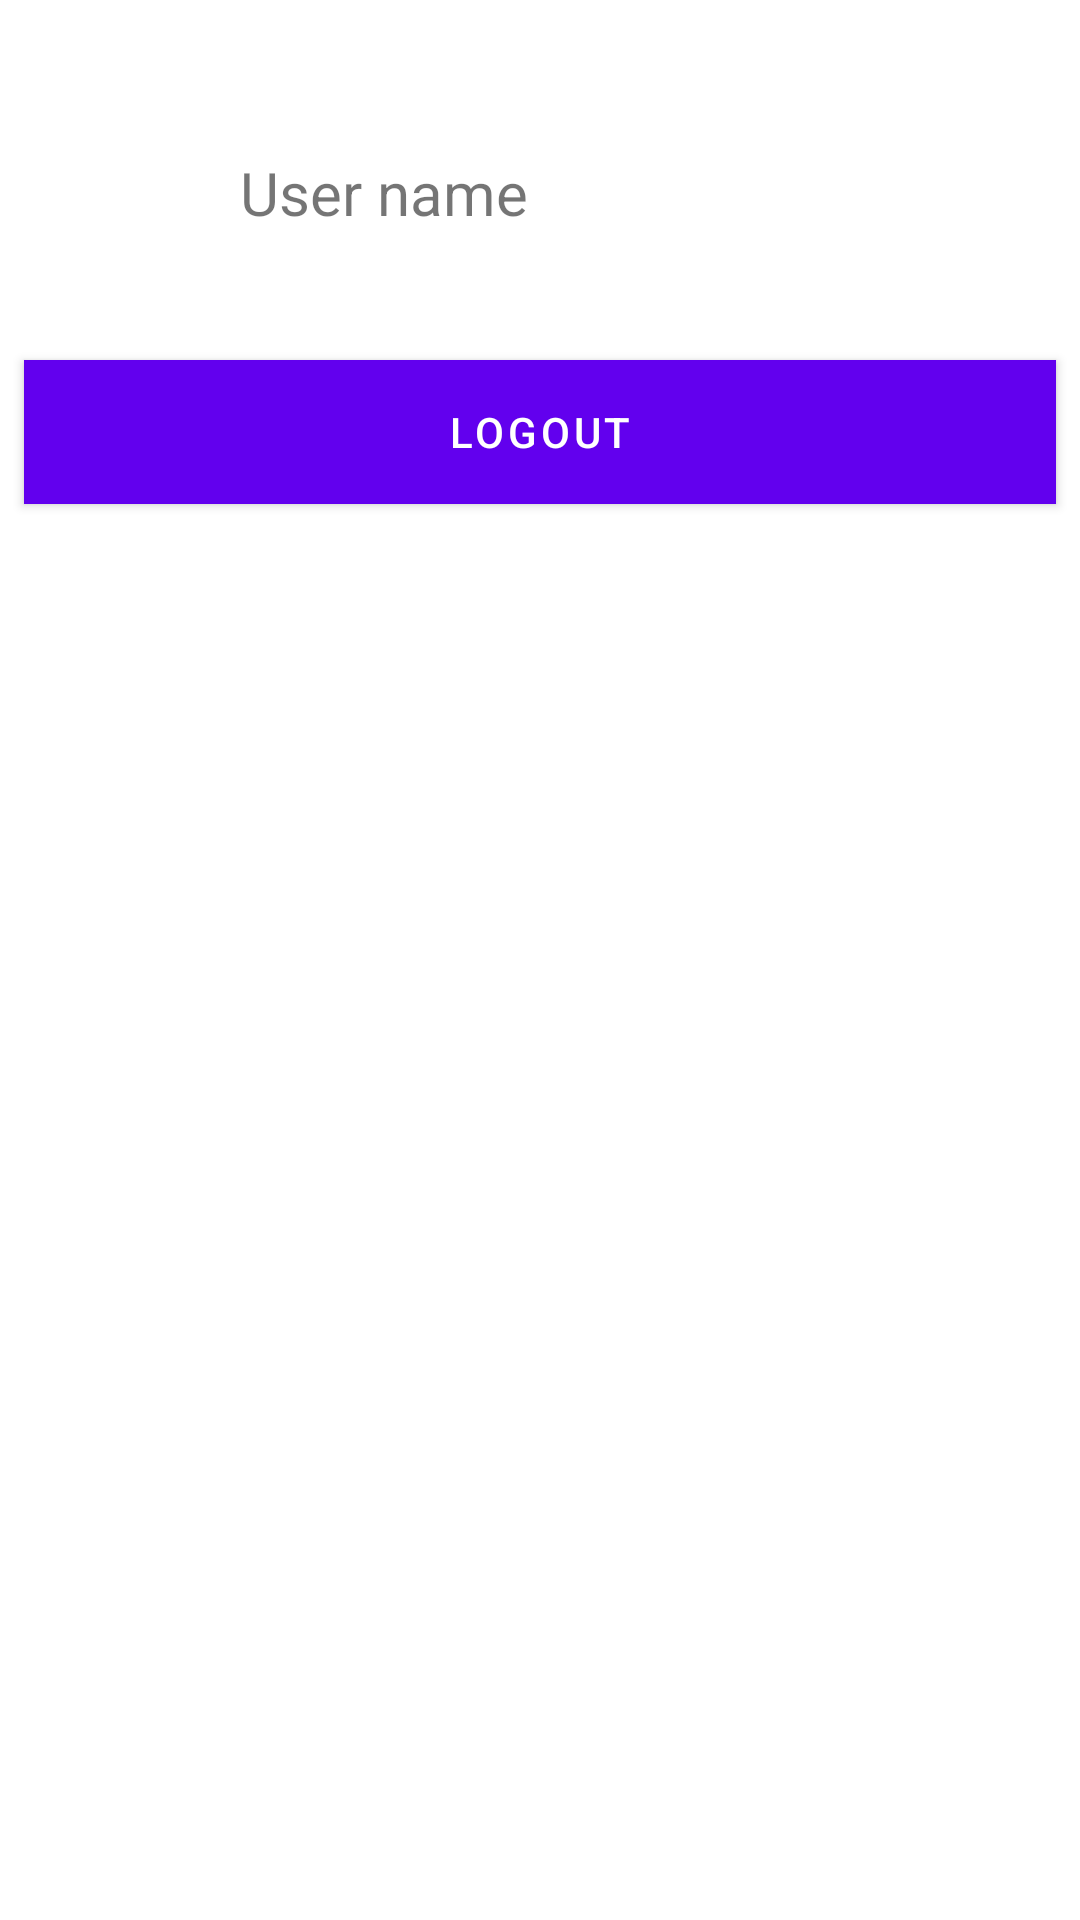

Here is an Android app screen rendered from its layout file. Give the layout XML and the strings, colors and styles it references.
<!-- AndroidManifest.xml: application theme AppTheme -->
<!-- res/layout/activity_main.xml -->
<?xml version="1.0" encoding="utf-8"?>
<android.support.constraint.ConstraintLayout xmlns:android="http://schemas.android.com/apk/res/android"
    xmlns:app="http://schemas.android.com/apk/res-auto"
    xmlns:tools="http://schemas.android.com/tools"
    android:layout_width="match_parent"
    android:layout_height="match_parent"
    tools:context=".MainActivity">

    <ImageView
        android:id="@+id/ivThumb"
        android:layout_width="64dp"
        android:layout_height="64dp"
        android:src="@drawable/ic_person_outline_black_24dp"
        android:layout_marginStart="8dp"
        android:layout_marginTop="32dp"
        app:layout_constraintTop_toTopOf="parent"
        app:layout_constraintStart_toStartOf="parent"
        />
    <TextView
        android:id="@+id/tvUserName"
        android:layout_width="wrap_content"
        android:layout_height="wrap_content"
        android:text="User name"
        android:textSize="20sp"
        app:layout_constraintStart_toEndOf="@id/ivThumb"
        android:layout_marginStart="8dp"
        app:layout_constraintTop_toTopOf="@id/ivThumb"
        app:layout_constraintBottom_toBottomOf="@id/ivThumb"
        />
    <Button
        android:id="@+id/btnLogout"
        android:text="LOGOUT"
        android:layout_marginStart="8dp"
        android:layout_marginEnd="8dp"
        android:layout_marginTop="24dp"
        android:textColor="@android:color/white"
        android:background="@color/colorPrimary"
        android:layout_width="match_parent"
        android:layout_height="wrap_content"
        app:layout_constraintTop_toBottomOf="@id/ivThumb"
        />
</android.support.constraint.ConstraintLayout>
<!-- resources referenced by this layout -->
<resources>
  <style name="AppTheme" parent="Theme.MaterialComponents.Light.DarkActionBar">
          
          <item name="colorPrimary">@color/colorPrimary</item>
          <item name="colorPrimaryDark">@color/colorPrimaryDark</item>
          <item name="colorAccent">@color/colorAccent</item>
      </style>
  <!-- not gathered from this repository: default colours our renderer supplied (Android Studio template values) -->
  <color name="colorPrimary">#FF6200EE</color>
  <color name="colorPrimaryDark">#FF3700B3</color>
  <color name="colorAccent">#FF03DAC5</color>
</resources>
